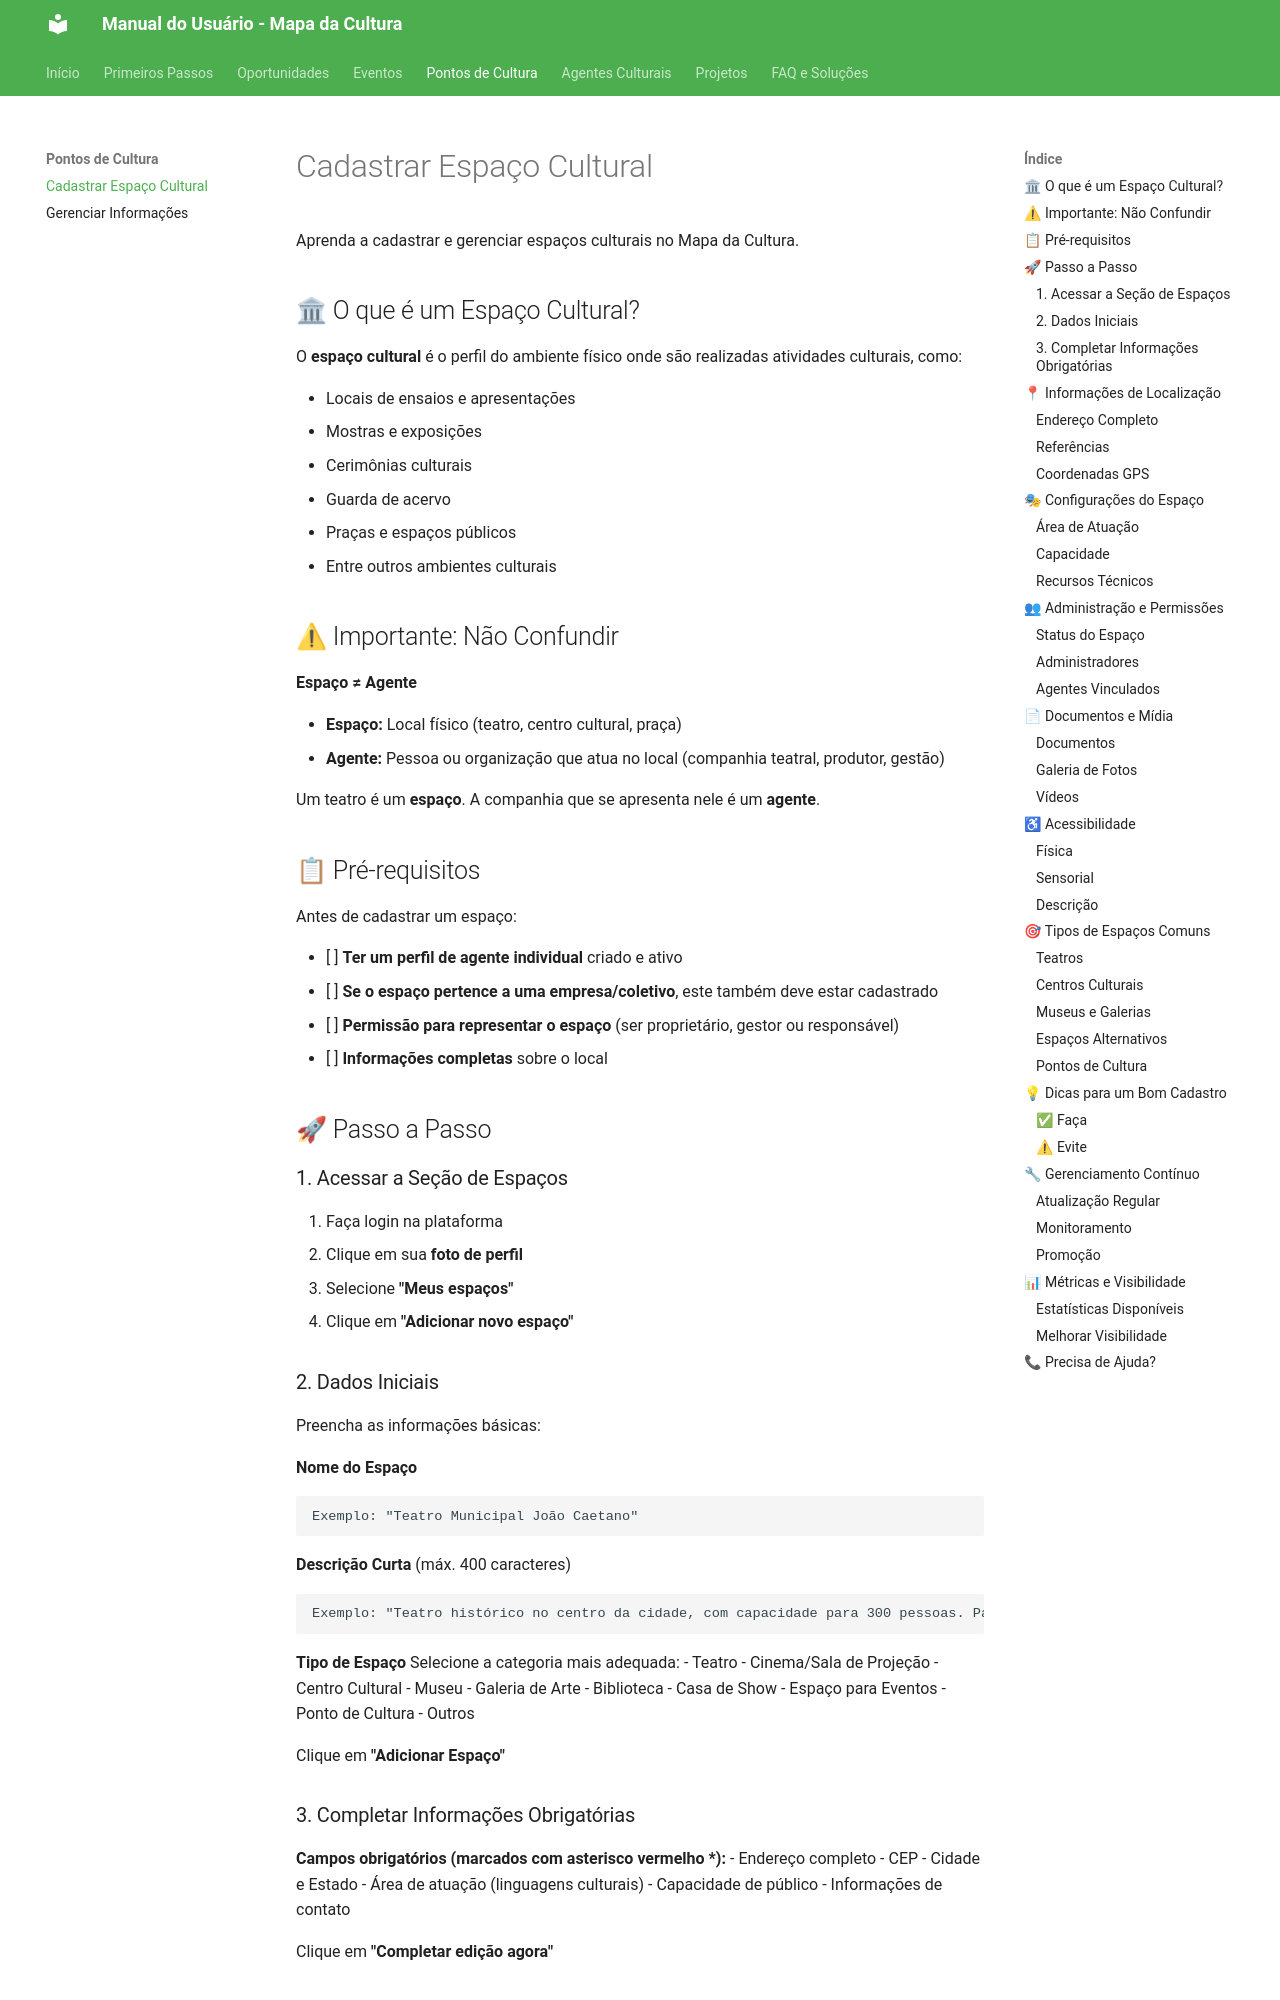

repository: iagocabral/manual-do-usuario-MinC · page: espacos/cadastrar/index.html · generator: mkdocs

# Cadastrar Espaço Cultural

Aprenda a cadastrar e gerenciar espaços culturais no Mapa da Cultura.

## 🏛 O que é um Espaço Cultural?

O **espaço cultural** é o perfil do ambiente físico onde são realizadas atividades culturais, como:

- Locais de ensaios e apresentações
- Mostras e exposições
- Cerimônias culturais
- Guarda de acervo
- Praças e espaços públicos
- Entre outros ambientes culturais

## ⚠ Importante: Não Confundir

**Espaço ≠ Agente**

- **Espaço:** Local físico (teatro, centro cultural, praça)
- **Agente:** Pessoa ou organização que atua no local (companhia teatral, produtor, gestão)

Um teatro é um **espaço**. A companhia que se apresenta nele é um **agente**.

## 📋 Pré-requisitos

Antes de cadastrar um espaço:

- [ ] **Ter um perfil de agente individual** criado e ativo
- [ ] **Se o espaço pertence a uma empresa/coletivo**, este também deve estar cadastrado
- [ ] **Permissão para representar o espaço** (ser proprietário, gestor ou responsável)
- [ ] **Informações completas** sobre o local

## 🚀 Passo a Passo

### 1. Acessar a Seção de Espaços
1. Faça login na plataforma
2. Clique em sua **foto de perfil**
3. Selecione **"Meus espaços"**
4. Clique em **"Adicionar novo espaço"**

### 2. Dados Iniciais
Preencha as informações básicas:

**Nome do Espaço**
```
Exemplo: "Teatro Municipal João Caetano"
```

**Descrição Curta** (máx. 400 caracteres)
```
Exemplo: "Teatro histórico no centro da cidade, com capacidade para 300 pessoas. Palco italiano e excelente acústica para apresentações musicais e teatrais."
```

**Tipo de Espaço**
Selecione a categoria mais adequada:
- Teatro
- Cinema/Sala de Projeção
- Centro Cultural
- Museu
- Galeria de Arte
- Biblioteca
- Casa de Show
- Espaço para Eventos
- Ponto de Cultura
- Outros

Clique em **"Adicionar Espaço"**
